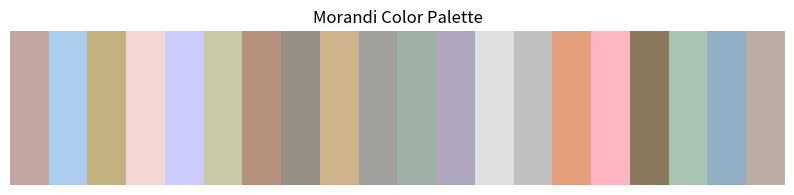

Write the Python code that produced this figure.
import matplotlib.pyplot as plt

# Morandi color list in RGB
COLOR_LIST = [
    (194, 166, 159),  # Pale Taupe
    (171, 205, 239),  # Light Blue
    (194, 178, 128),  # Khaki
    (242, 215, 213),  # Misty Rose
    (204, 204, 255),  # Lavender
    (200, 202, 167),  # Pale Goldenrod
    (180, 144, 125),  # Tan
    (150, 143, 132),  # Dark Gray
    (206, 179, 139),  # Burly Wood
    (160, 159, 153),  # Light Slate Gray
    (158, 175, 163),  # Dark Sea Green
    (175, 167, 191),  # Thistle
    (224, 224, 224),  # Gainsboro
    (192, 192, 192),  # Silver
    (230, 159, 125),  # Peach
    (255, 182, 193),  # Light Pink
    (139, 121, 94),   # Umber
    (169, 196, 176),  # Dark Moss Green
    (144, 175, 197),  # Cadet Blue
    (188, 170, 164)   # Rosy Brown
]
# Plotting the colors
plt.figure(figsize=(10, 2))
plt.imshow([COLOR_LIST], aspect='auto')
plt.axis('off')
plt.title('Morandi Color Palette')
plt.show()

